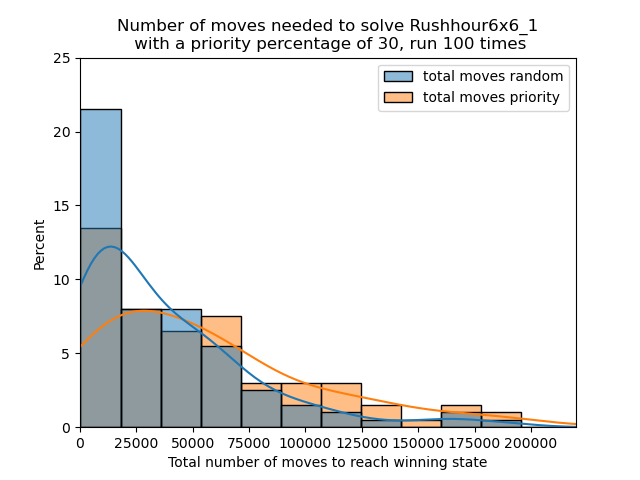

Data behind this chart, as committed beside it:
total moves random, total moves priority
6692, 14809
75244, 125091
1670, 138355
11019, 39467
13844, 48322
48729, 1139
60182, 2244
43075, 24798
58737, 122403
52757, 170269
8033, 34737
3552, 30448
75366, 65678
132196, 94203
9239, 5036
4569, 38957
33687, 92547
34796, 81314
8724, 95296
9006, 69964
20065, 363
4961, 101229
36125, 2759
53860, 63152
2025, 7996
23250, 120564
160509, 58724
64705, 14165
56405, 16271
15349, 62996
13538, 13892
25324, 22319
31145, 1288
46445, 28580
1997, 61508
24217, 221
2592, 49762
25056, 14276
11087, 38091
4290, 23847
60946, 119412
44438, 59727
10629, 54988
68451, 49137
6353, 6010
50240, 190415
37271, 7850
83337, 2851
2537, 56730
104930, 194724
94497, 20407
39693, 42124
3731, 71239
53357, 24799
81168, 32310
6909, 301921
14485, 7019
13938, 11187
64220, 8783
50461, 107301
... 40 more rows
